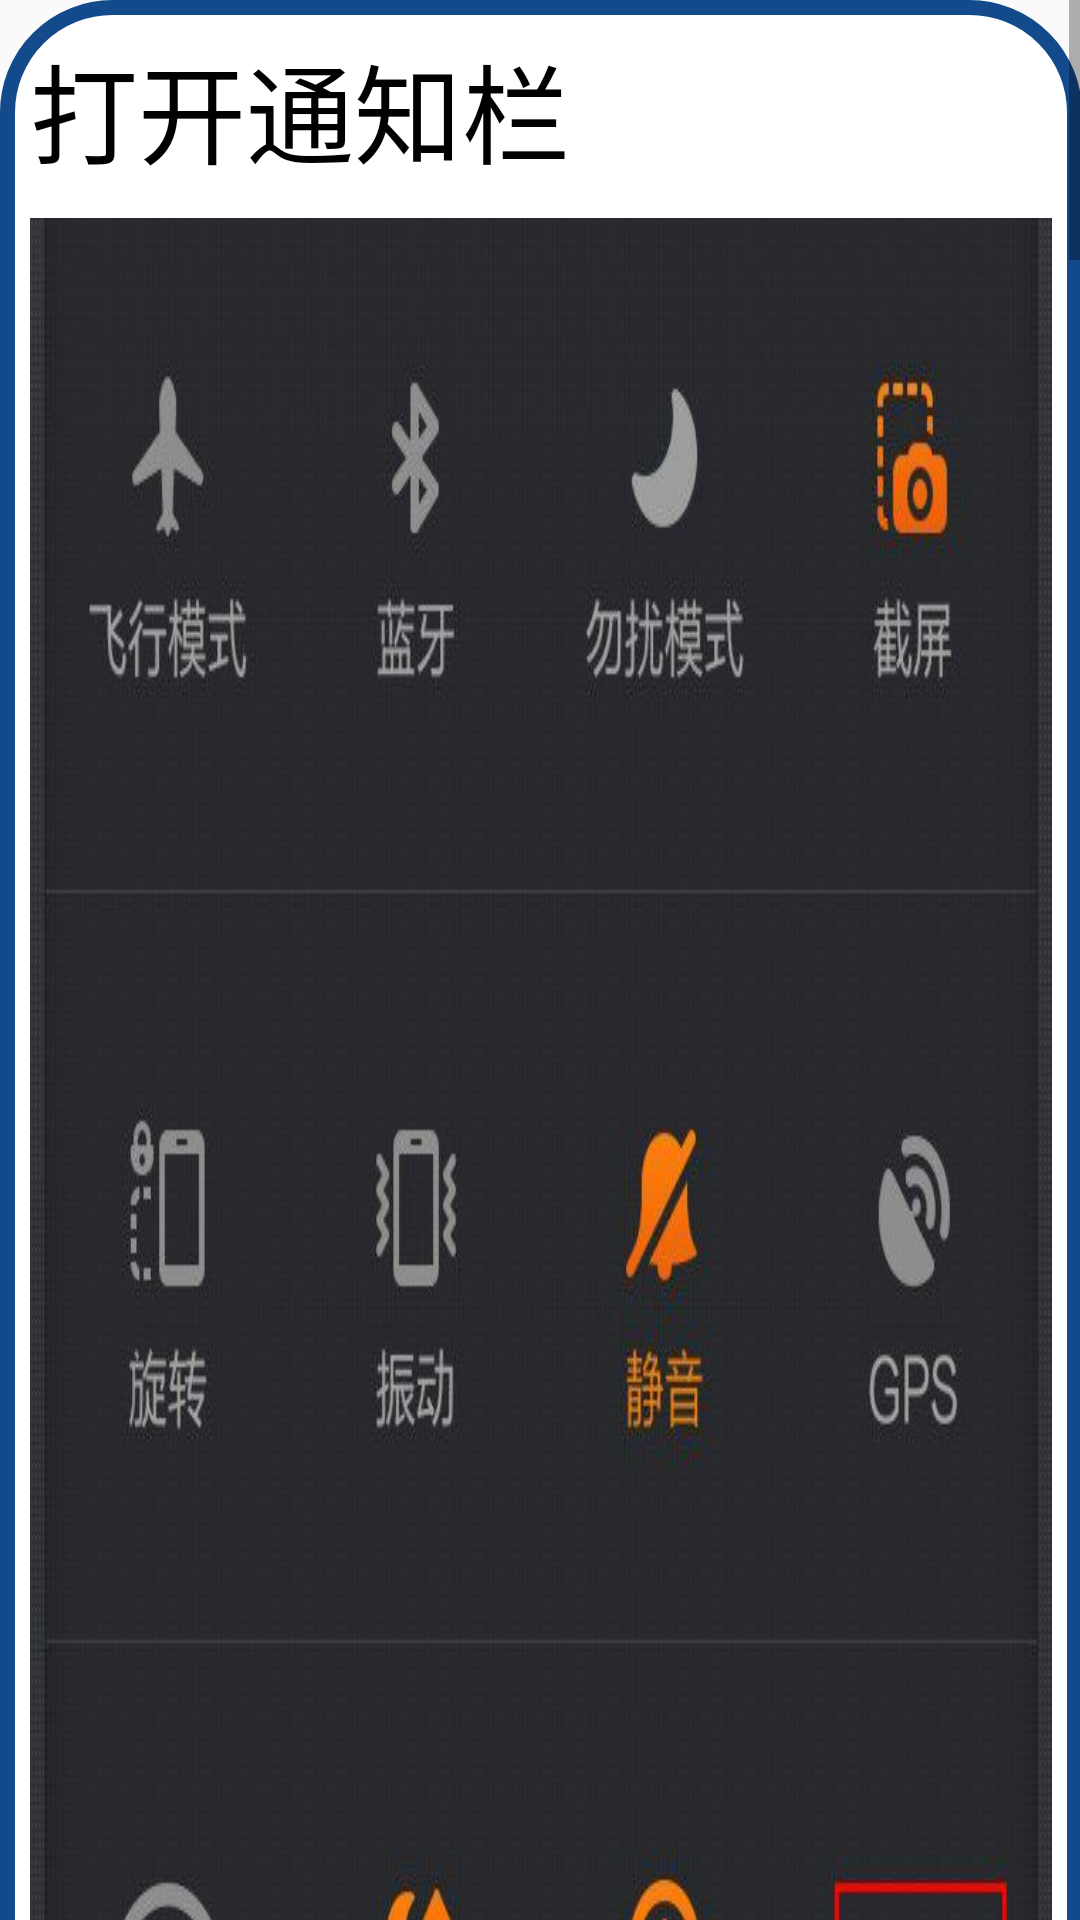

This screen was rendered from an Android layout file. Write that file and the resources it references.
<!-- AndroidManifest.xml: application theme AppTheme -->
<!-- res/layout/torch.xml -->
<?xml version="1.0" encoding="utf-8"?>

<ScrollView xmlns:android="http://schemas.android.com/apk/res/android"
    xmlns:tools="http://schemas.android.com/tools"
    android:layout_width="match_parent"
    android:layout_height="match_parent"
    android:paddingBottom="@dimen/activity_vertical_margin"
    android:paddingLeft="@dimen/activity_horizontal_margin"
    android:paddingRight="@dimen/activity_horizontal_margin"
    android:paddingTop="@dimen/activity_vertical_margin"

    tools:context="cn.studyjamscn.s1.sj23.liuchuang.Torch">

    <LinearLayout
        android:layout_width="match_parent"
        android:layout_height="wrap_content"
        android:orientation="vertical">

        <LinearLayout
            android:layout_width="match_parent"
            android:layout_height="wrap_content"
            android:layout_marginBottom="10dp"
            android:background="@drawable/button"
            android:orientation="vertical"
            android:padding="10dp">

            <TextView
                style="@style/BigText"
                android:layout_width="match_parent"
                android:layout_height="wrap_content"
                android:layout_marginBottom="10dp"
                android:text="@string/openShortcut" />

            <ImageView
                android:layout_width="match_parent"
                android:layout_height="wrap_content"
                android:layout_marginBottom="10dp"
                android:scaleType="fitXY"
                android:src="@drawable/find_more_setting" />

            <TextView
                style="@style/BigText"
                android:layout_width="match_parent"
                android:layout_height="wrap_content"
                android:layout_marginBottom="10dp"
                android:text="@string/openTorch" />

            <ImageView
                android:layout_width="match_parent"
                android:layout_height="wrap_content"
                android:layout_marginBottom="10dp"
                android:scaleType="fitXY"
                android:src="@drawable/find_torch_listview" />
        </LinearLayout>

        <LinearLayout
            android:layout_width="match_parent"
            android:layout_height="wrap_content"
            android:layout_marginBottom="10dp"
            android:background="@drawable/redframe"
            android:orientation="vertical"
            android:padding="10dp">

            <TextView
                style="@style/BigText"
                android:layout_width="match_parent"
                android:layout_height="wrap_content"
                android:layout_marginBottom="10dp"
                android:text="@string/pre" />

            <TextView
                style="@style/BigText"
                android:layout_width="match_parent"
                android:layout_height="wrap_content"
                android:layout_marginBottom="10dp"
                android:text="@string/openTByHome" />
        </LinearLayout>

        <LinearLayout
            android:layout_width="match_parent"
            android:layout_height="wrap_content"
            android:layout_marginBottom="10dp"
            android:background="@drawable/greenframe"
            android:orientation="vertical"
            android:padding="10dp">

            <TextView
                style="@style/BigText"
                android:layout_width="match_parent"
                android:layout_height="wrap_content"
                android:layout_marginBottom="10dp"
                android:text="@string/find_tools" />

            <ImageView
                android:layout_width="match_parent"
                android:layout_height="wrap_content"
                android:layout_marginBottom="10dp"
                android:scaleType="fitXY"
                android:src="@drawable/systemtools" />

            <TextView
                style="@style/BigText"
                android:layout_width="match_parent"
                android:layout_height="wrap_content"
                android:layout_marginBottom="10dp"
                android:text="@string/open_torch3" />

            <ImageView
                android:layout_width="match_parent"
                android:layout_height="wrap_content"
                android:layout_marginBottom="10dp"
                android:scaleType="fitXY"
                android:src="@drawable/choose_torch" />
        </LinearLayout>

    </LinearLayout>

</ScrollView>
<!-- resources referenced by this layout -->
<resources>
  <!-- drawable button (drawable) -->
  <?xml version="1.0" encoding="utf-8"?>
  
  <shape xmlns:android="http://schemas.android.com/apk/res/android"
      android:shape="rectangle">
      
      <solid android:color="#FFF" />
      
      
      <corners android:radius="35dp" />
      
      
          
          
      <stroke android:width="15px" android:color="#124a8b" />
  </shape>
  <!-- drawable choose_torch: jpg bitmap (drawable, 108703 bytes) -->
  <!-- drawable find_more_setting: jpg bitmap (drawable, 74725 bytes) -->
  <!-- drawable find_torch_listview: jpg bitmap (drawable, 50820 bytes) -->
  <!-- drawable greenframe (drawable) -->
  <?xml version="1.0" encoding="utf-8"?>
  
  <shape xmlns:android="http://schemas.android.com/apk/res/android"
      android:shape="rectangle">
      
      <solid android:color="#FFF" />
      
      
      <corners android:radius="35dp" />
      
      
      
      
      <stroke android:width="15px" android:color="#66b65e" />
  </shape>
  <!-- drawable redframe (drawable) -->
  <?xml version="1.0" encoding="utf-8"?>
  
  <shape xmlns:android="http://schemas.android.com/apk/res/android"
      android:shape="rectangle">
      
      <solid android:color="#FFF" />
      
      
      <corners android:radius="35dp" />
      
      
      
      
      <stroke android:width="15px" android:color="#df6b84" />
  </shape>
  <!-- drawable systemtools: jpg bitmap (drawable, 70089 bytes) -->
  <string name="find_tools">找到系统工具文件夹</string>
  <string name="openShortcut">打开通知栏</string>
  <string name="openTByHome">在锁屏状态下长按HOME键也能打开手电筒</string>
  <string name="openTorch">点击更多，找到并打开手电筒</string>
  <string name="open_torch3">打开手电筒软件，用屏幕上的开关控制手电筒</string>
  <string name="pre">如果您使用的是小米手机</string>
  <style name="BigText" parent="@style/TextAppearance.AppCompat">
          <item name="android:textSize">36sp</item>
          <item name="android:textColor">#000</item>
      </style>
  <style name="AppTheme" parent="Theme.AppCompat.Light.DarkActionBar">
          <item name="colorPrimary">#124a8b</item>
          <item name="colorButtonNormal">#a6bcdc</item>
          
      </style>
</resources>
